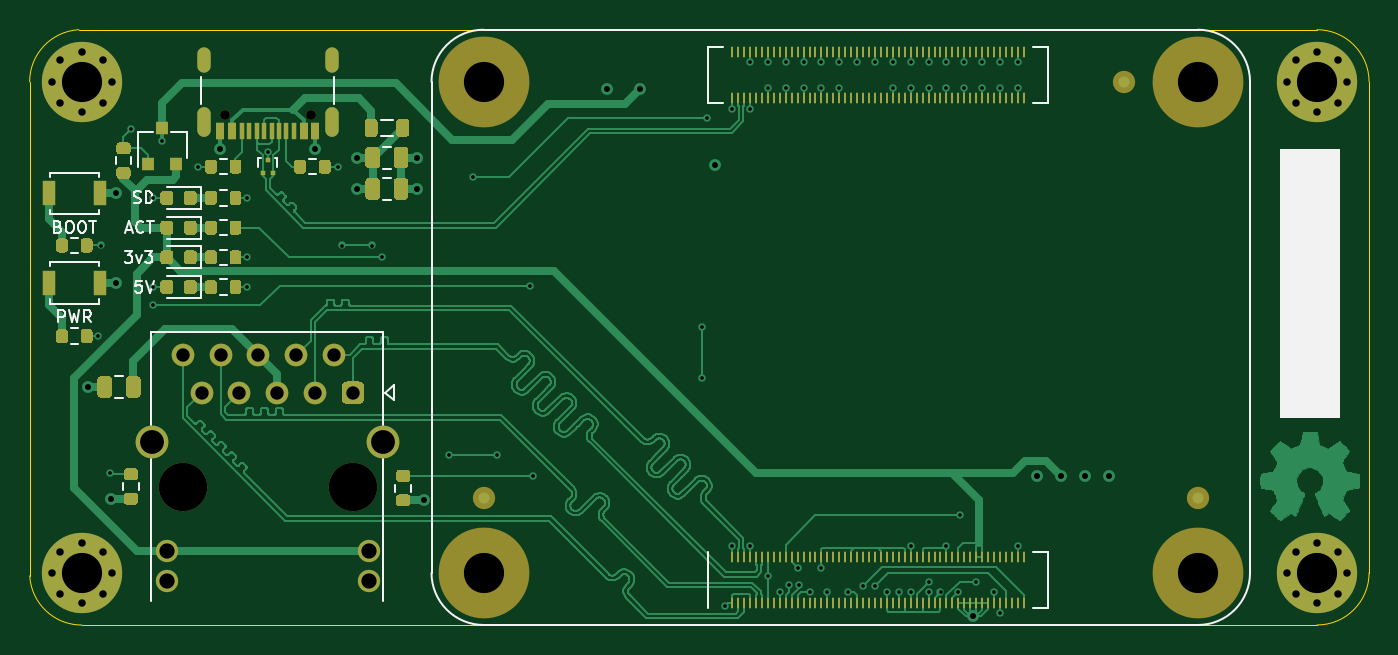
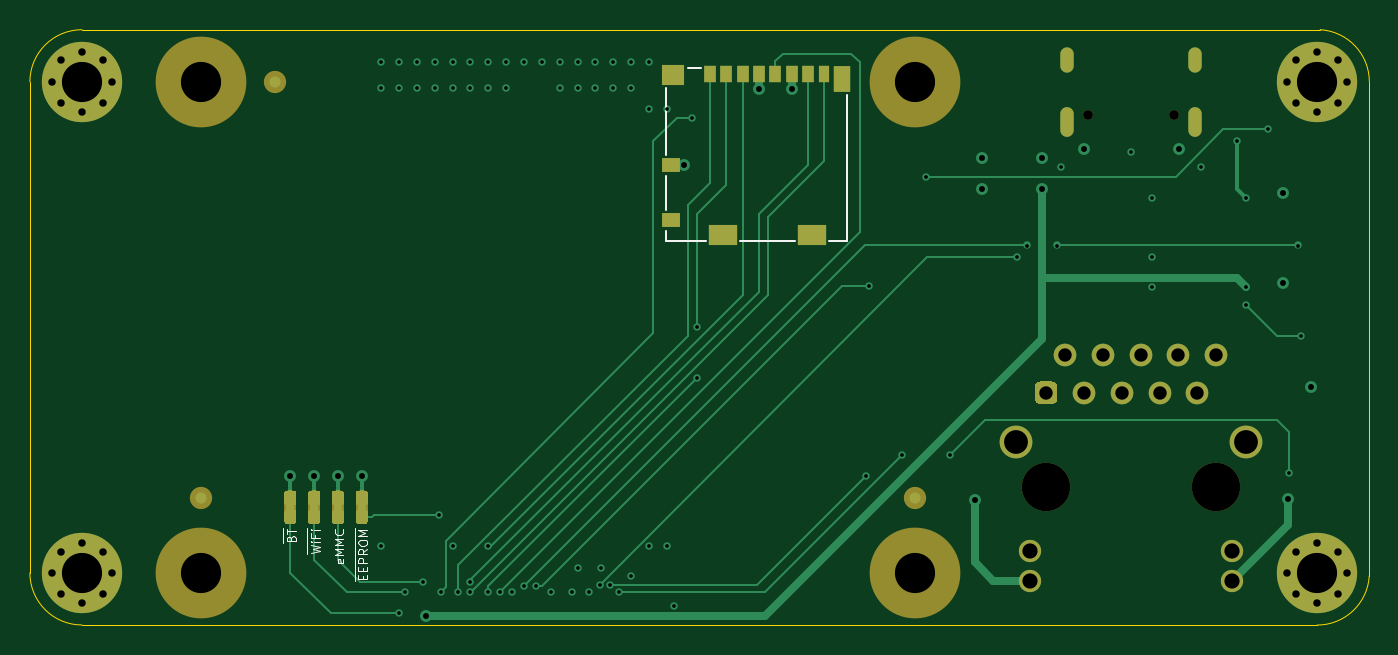
Circuit board: 10 layer files. Board 90.0 x 40.0 mm.
- bottom_copper: cm4-carrier-template-B_Cu.gbl (18526 bytes)
- bottom_mask: cm4-carrier-template-B_Mask.gbs (6908 bytes)
- paste: cm4-carrier-template-B_Paste.gbp (1093 bytes)
- bottom_silk: cm4-carrier-template-B_SilkS.gbo (11820 bytes)
- outline: cm4-carrier-template-Edge_Cuts.gm1 (1046 bytes)
- top_copper: cm4-carrier-template-F_Cu.gtl (133423 bytes)
- top_mask: cm4-carrier-template-F_Mask.gts (22657 bytes)
- paste: cm4-carrier-template-F_Paste.gtp (20107 bytes)
- top_silk: cm4-carrier-template-F_SilkS.gto (32858 bytes)
- drill: cm4-carrier-template.drl (3146 bytes)

=== bottom_copper: cm4-carrier-template-B_Cu.gbl (18526 bytes, source omitted) ===
=== bottom_mask: cm4-carrier-template-B_Mask.gbs (6908 bytes, source omitted) ===
=== paste: cm4-carrier-template-B_Paste.gbp ===
G04 #@! TF.GenerationSoftware,KiCad,Pcbnew,(5.1.9)-1*
G04 #@! TF.CreationDate,2021-09-17T14:30:20-04:00*
G04 #@! TF.ProjectId,cm4-carrier-template,636d342d-6361-4727-9269-65722d74656d,rev?*
G04 #@! TF.SameCoordinates,Original*
G04 #@! TF.FileFunction,Paste,Bot*
G04 #@! TF.FilePolarity,Positive*
%FSLAX46Y46*%
G04 Gerber Fmt 4.6, Leading zero omitted, Abs format (unit mm)*
G04 Created by KiCad (PCBNEW (5.1.9)-1) date 2021-09-17 14:30:20*
%MOMM*%
%LPD*%
G01*
G04 APERTURE LIST*
%ADD10R,1.900000X1.350000*%
%ADD11R,1.200000X1.000000*%
%ADD12R,1.550000X1.350000*%
%ADD13R,1.170000X1.800000*%
%ADD14R,0.850000X1.100000*%
%ADD15R,0.750000X1.100000*%
G04 APERTURE END LIST*
D10*
G04 #@! TO.C,J2*
X117470000Y-107775000D03*
X123440000Y-107775000D03*
D11*
X126940000Y-103100000D03*
X126940000Y-106800000D03*
D12*
X126765000Y-97075000D03*
D13*
X115445000Y-97300000D03*
D14*
X117705000Y-96950000D03*
X118805000Y-96950000D03*
X119905000Y-96950000D03*
X121005000Y-96950000D03*
X122105000Y-96950000D03*
X123205000Y-96950000D03*
D15*
X116655000Y-96950000D03*
D14*
X124305000Y-96950000D03*
G04 #@! TD*
M02*

=== bottom_silk: cm4-carrier-template-B_SilkS.gbo (11820 bytes, source omitted) ===
=== outline: cm4-carrier-template-Edge_Cuts.gm1 ===
G04 #@! TF.GenerationSoftware,KiCad,Pcbnew,(5.1.9)-1*
G04 #@! TF.CreationDate,2021-09-17T14:30:20-04:00*
G04 #@! TF.ProjectId,cm4-carrier-template,636d342d-6361-4727-9269-65722d74656d,rev?*
G04 #@! TF.SameCoordinates,Original*
G04 #@! TF.FileFunction,Profile,NP*
%FSLAX46Y46*%
G04 Gerber Fmt 4.6, Leading zero omitted, Abs format (unit mm)*
G04 Created by KiCad (PCBNEW (5.1.9)-1) date 2021-09-17 14:30:20*
%MOMM*%
%LPD*%
G01*
G04 APERTURE LIST*
G04 #@! TA.AperFunction,Profile*
%ADD10C,0.050000*%
G04 #@! TD*
G04 APERTURE END LIST*
D10*
X83499999Y-134005709D02*
G75*
G02*
X80000001Y-130699999I1J3505709D01*
G01*
X79994291Y-97499999D02*
G75*
G02*
X83300001Y-94000001I3505709J-1D01*
G01*
X166500000Y-94000000D02*
G75*
G02*
X170000000Y-97500000I0J-3500000D01*
G01*
X170000000Y-130500000D02*
G75*
G02*
X166500000Y-134000000I-3500000J0D01*
G01*
X80000001Y-130699999D02*
X79994291Y-97499999D01*
X166500000Y-134000000D02*
X83499999Y-134005709D01*
X170000000Y-97500000D02*
X170000000Y-130500000D01*
X83300001Y-94000001D02*
X166500000Y-94000000D01*
M02*

=== top_copper: cm4-carrier-template-F_Cu.gtl (133423 bytes, source omitted) ===
=== top_mask: cm4-carrier-template-F_Mask.gts (22657 bytes, source omitted) ===
=== paste: cm4-carrier-template-F_Paste.gtp (20107 bytes, source omitted) ===
=== top_silk: cm4-carrier-template-F_SilkS.gto (32858 bytes, source omitted) ===
=== drill: cm4-carrier-template.drl ===
M48
; DRILL file {KiCad (5.1.9)-1} date 09/17/21 14:29:59
; FORMAT={-:-/ absolute / inch / decimal}
; #@! TF.CreationDate,2021-09-17T14:29:59-04:00
; #@! TF.GenerationSoftware,Kicad,Pcbnew,(5.1.9)-1
FMAT,2
INCH
T1C0.0098
T2C0.0157
T3C0.0197
T4C0.0236
T5C0.0354
T6C0.0402
T7C0.0630
T8C0.1063
T9C0.0256
T10C0.1063
T11C0.1280
%
G90
G05
T1
X3.3307Y-4.5118
X3.3386Y-4.2717
X3.3622Y-4.874
X3.4173Y-3.9646
X3.4764Y-4.1457
X3.4764Y-4.3819
X3.4764Y-4.4291
X3.5Y-3.9961
X3.5945Y-4.063
X3.7244Y-4.1457
X3.7244Y-4.3031
X3.7244Y-4.3819
X3.7795Y-4.0236
X3.9646Y-4.063
X3.9764Y-4.2717
X4.0551Y-4.2717
X4.0827Y-4.3031
X4.2598Y-4.8268
X4.3228Y-4.0906
X4.3858Y-4.8268
X4.4724Y-4.378
X4.4813Y-4.8809
X4.9291Y-4.622
X4.9291Y-4.4882
X4.9409Y-3.9331
X4.9882Y-5.2244
X5.0079Y-3.9094
X5.0079Y-5.0669
X5.0551Y-3.7874
X5.0551Y-3.9094
X5.0551Y-5.0669
X5.1024Y-3.7874
X5.1024Y-3.8543
X5.1024Y-5.1457
X5.1339Y-5.189
X5.1496Y-3.7874
X5.1496Y-3.8543
X5.1575Y-5.1693
X5.1811Y-5.126
X5.185Y-5.1693
X5.1969Y-3.7874
X5.1969Y-3.8543
X5.2126Y-5.1889
X5.2441Y-3.7874
X5.2441Y-3.8543
X5.2441Y-5.126
X5.2598Y-5.189
X5.2913Y-3.7874
X5.2913Y-3.8543
X5.315Y-5.189
X5.3386Y-3.7874
X5.3543Y-5.1732
X5.3858Y-3.7874
X5.3858Y-5.1732
X5.4173Y-5.189
X5.4331Y-3.7874
X5.4331Y-3.8543
X5.4488Y-5.189
X5.4803Y-3.7874
X5.4803Y-3.8543
X5.4803Y-5.0669
X5.4803Y-5.189
X5.5276Y-3.7874
X5.5276Y-3.8543
X5.5276Y-5.1614
X5.5276Y-5.189
X5.5591Y-5.1889
X5.5748Y-3.7874
X5.5748Y-3.8543
X5.5748Y-5.0669
X5.6063Y-5.1889
X5.6102Y-4.9843
X5.622Y-3.7874
X5.622Y-3.8543
X5.6535Y-5.1614
X5.6693Y-3.7874
X5.6693Y-3.8543
X5.7008Y-5.189
X5.7165Y-5.2441
X5.7165Y-3.7874
X5.7165Y-3.8543
X5.7638Y-3.7874
X5.7638Y-3.8543
X5.7638Y-5.0669
T2
X3.3031Y-4.6457
X3.3652Y-4.9419
X3.378Y-4.1339
X3.378Y-4.3701
X3.6535Y-4.0157
X3.9055Y-4.0157
X4.0157Y-4.0394
X4.0157Y-4.122
X4.1732Y-4.0394
X4.1732Y-4.122
X4.1929Y-4.9449
X4.6772Y-3.8583
X4.7638Y-3.8583
X4.9627Y-4.0591
X5.6457Y-5.252
X5.815Y-4.8819
X5.878Y-4.8819
X5.9409Y-4.8819
X6.0039Y-4.8819
T3
X3.2077Y-3.8386
X3.2077Y-5.1378
X3.231Y-3.7822
X3.231Y-3.895
X3.231Y-5.0814
X3.231Y-5.1942
X3.2874Y-3.7589
X3.2874Y-3.9183
X3.2874Y-5.0581
X3.2874Y-5.2175
X3.3438Y-3.7822
X3.3438Y-3.895
X3.3438Y-5.0814
X3.3438Y-5.1942
X3.3671Y-3.8386
X3.3671Y-5.1378
X6.4754Y-3.8386
X6.4754Y-5.1378
X6.4987Y-3.7822
X6.4987Y-3.895
X6.4987Y-5.0814
X6.4987Y-5.1942
X6.5551Y-3.7589
X6.5551Y-3.9183
X6.5551Y-5.0581
X6.5551Y-5.2175
X6.6115Y-3.7822
X6.6115Y-3.895
X6.6115Y-5.0814
X6.6115Y-5.1942
X6.6348Y-3.8386
X6.6348Y-5.1378
T5
X3.5545Y-4.5614
X3.6045Y-4.6614
X3.6545Y-4.5614
X3.7045Y-4.6614
X3.7545Y-4.5614
X3.8045Y-4.6614
X3.8545Y-4.5614
X3.9045Y-4.6614
X3.9545Y-4.5614
X4.0045Y-4.6614
T6
X3.5124Y-5.0787
X3.5124Y-5.1587
X4.0467Y-5.0787
X4.0467Y-5.1587
T7
X3.4744Y-4.7913
X4.0846Y-4.7913
T8
X3.2874Y-3.8386
X3.2874Y-5.1378
X6.5551Y-3.8386
X6.5551Y-5.1378
T9
X3.6657Y-3.9264
X3.8933Y-3.9264
T10
X4.3504Y-3.8386
X4.3504Y-5.1378
X6.2402Y-3.8386
X6.2402Y-5.1378
T11
X3.5545Y-4.9114
X4.0045Y-4.9114
T4
G00X3.6094Y-3.7661
M15
G01X3.6094Y-3.7976
M16
G05
G00X3.6094Y-3.9244
M15
G01X3.6094Y-3.9677
M16
G05
G00X3.9496Y-3.7661
M15
G01X3.9496Y-3.7976
M16
G05
G00X3.9496Y-3.9244
M15
G01X3.9496Y-3.9677
M16
G05
T0
M30

